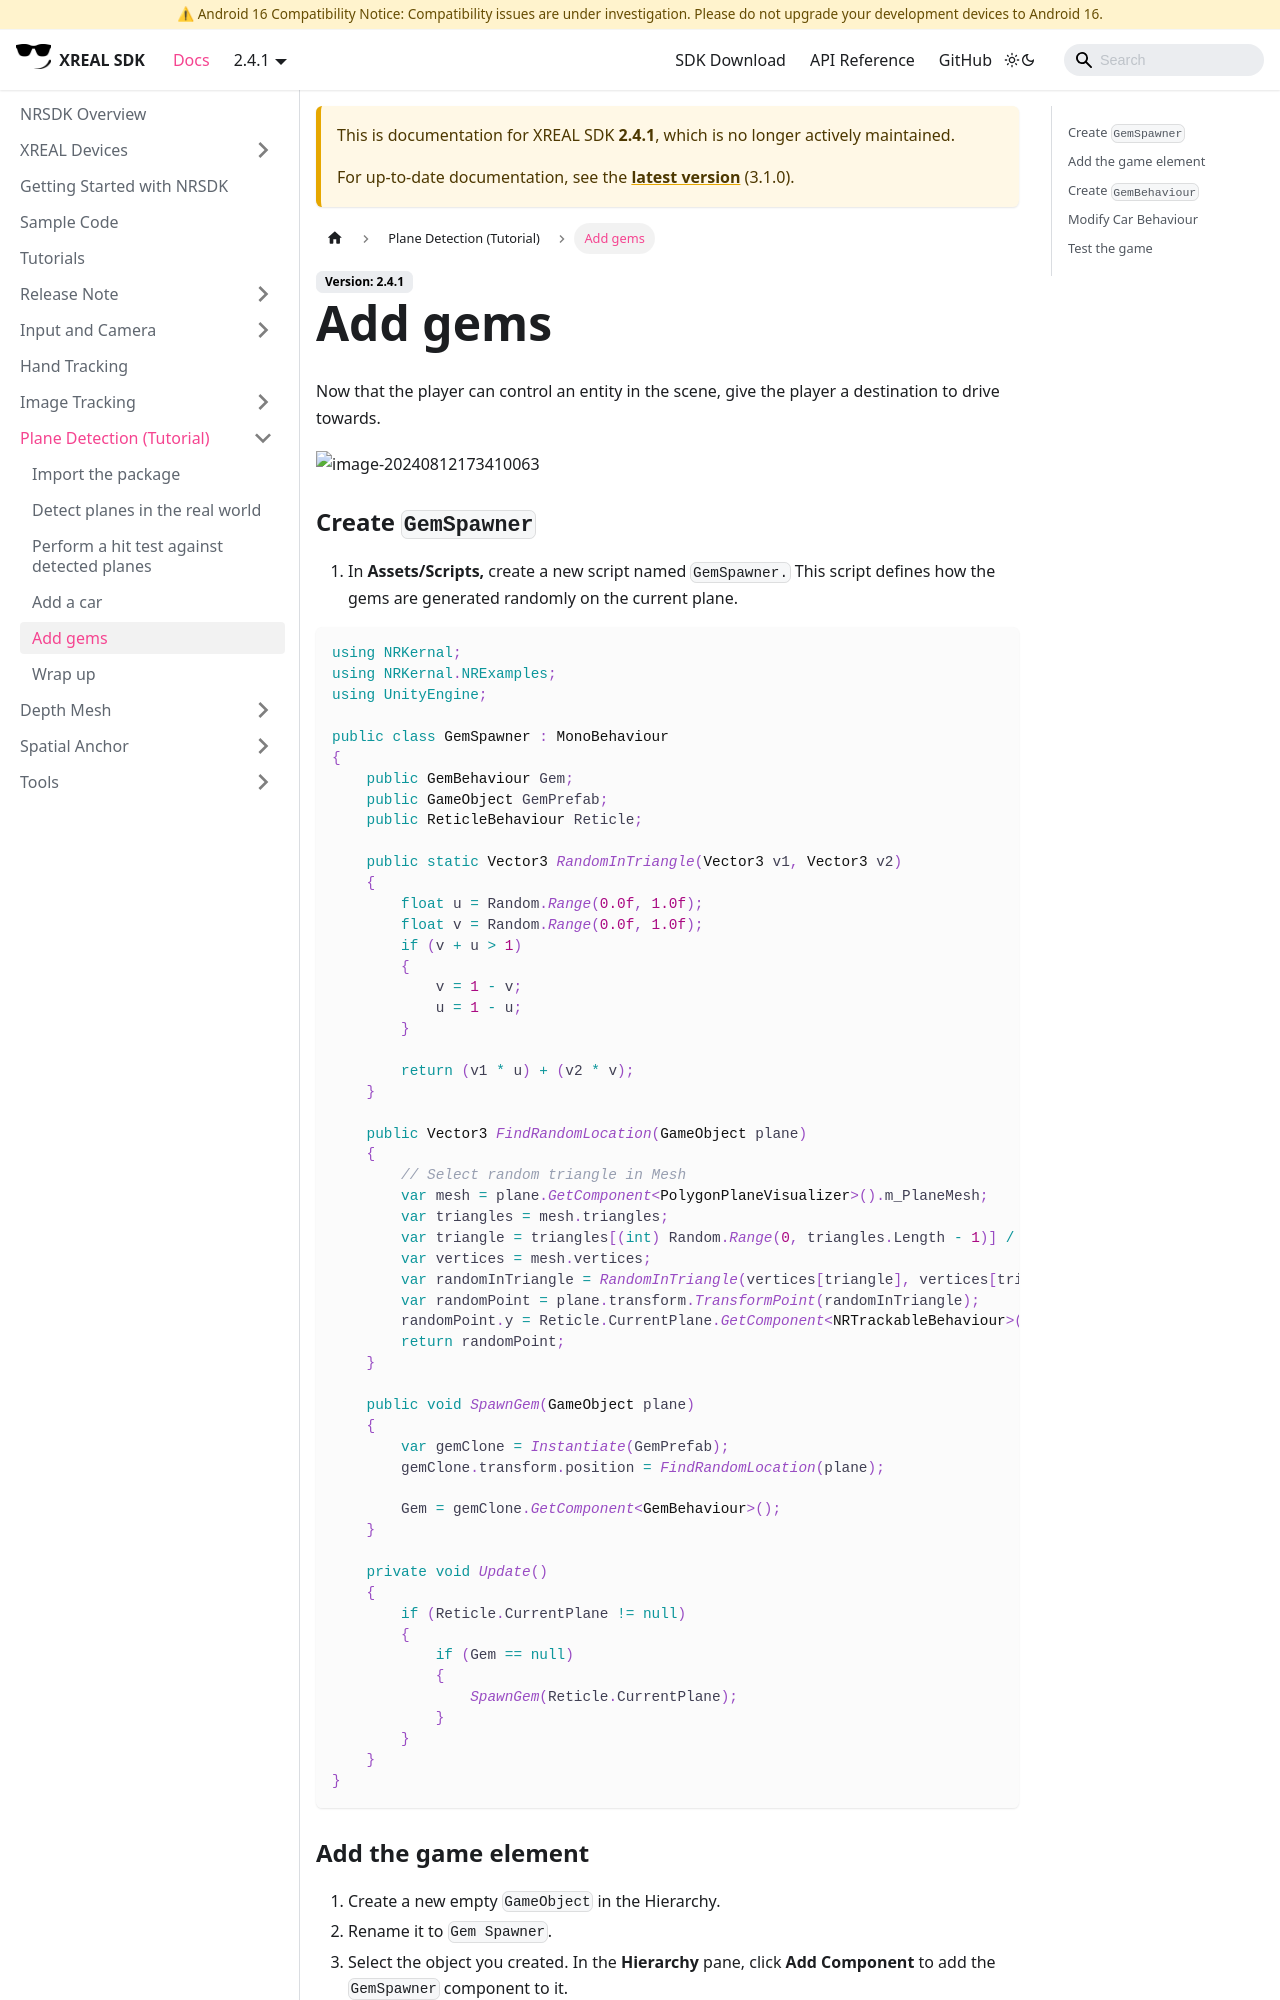

repository: dengxian-xreal/xreal.github.io · page: 2.4.1/Plane Detection/Add gems/index.html · generator: docusaurus

# Add gems

Now that the player can control an entity in the scene, give the player a destination to drive towards.

![img](https://xreal.gitbook.io/~gitbook/image?url=https%3A%2F%2Fcontent.gitbook.com%2Fcontent%2FyXoV7SMVFQhr75lOIoQv%2Fblobs%2FNan57JfW0muxKIpN1jJj%2Fimage.png&width=768&dpr=4&quality=100&sign=606db91c37f42d891608f14885a66271adea7d9157820a9b5346b32a9d110312)

### Create `GemSpawner`

1. In **Assets/Scripts,** create a new script named `GemSpawner.` This script defines how the gems are generated randomly on the current plane.

```
using NRKernal;
using NRKernal.NRExamples;
using UnityEngine;

public class GemSpawner : MonoBehaviour
{
    public GemBehaviour Gem;
    public GameObject GemPrefab;
    public ReticleBehaviour Reticle;

    public static Vector3 RandomInTriangle(Vector3 v1, Vector3 v2)
    {
        float u = Random.Range(0.0f, 1.0f);
        float v = Random.Range(0.0f, 1.0f);
        if (v + u > 1)
        {
            v = 1 - v;
            u = 1 - u;
        }

        return (v1 * u) + (v2 * v);
    }

    public Vector3 FindRandomLocation(GameObject plane)
    {
        // Select random triangle in Mesh
        var mesh = plane.GetComponent<PolygonPlaneVisualizer>().m_PlaneMesh;
        var triangles = mesh.triangles;
        var triangle = triangles[(int) Random.Range(0, triangles.Length - 1)] / 3 * 3;
        var vertices = mesh.vertices;
        var randomInTriangle = RandomInTriangle(vertices[triangle], vertices[triangle + 1]);
        var randomPoint = plane.transform.TransformPoint(randomInTriangle);
        randomPoint.y = Reticle.CurrentPlane.GetComponent<NRTrackableBehaviour>().Trackable.GetCenterPose().position.y;
        return randomPoint;
    }

    public void SpawnGem(GameObject plane)
    {
        var gemClone = Instantiate(GemPrefab);
        gemClone.transform.position = FindRandomLocation(plane);

        Gem = gemClone.GetComponent<GemBehaviour>();
    }

    private void Update()
    {
        if (Reticle.CurrentPlane != null)
        {
            if (Gem == null)
            {
                SpawnGem(Reticle.CurrentPlane);
            }
        }
    }
}
```
